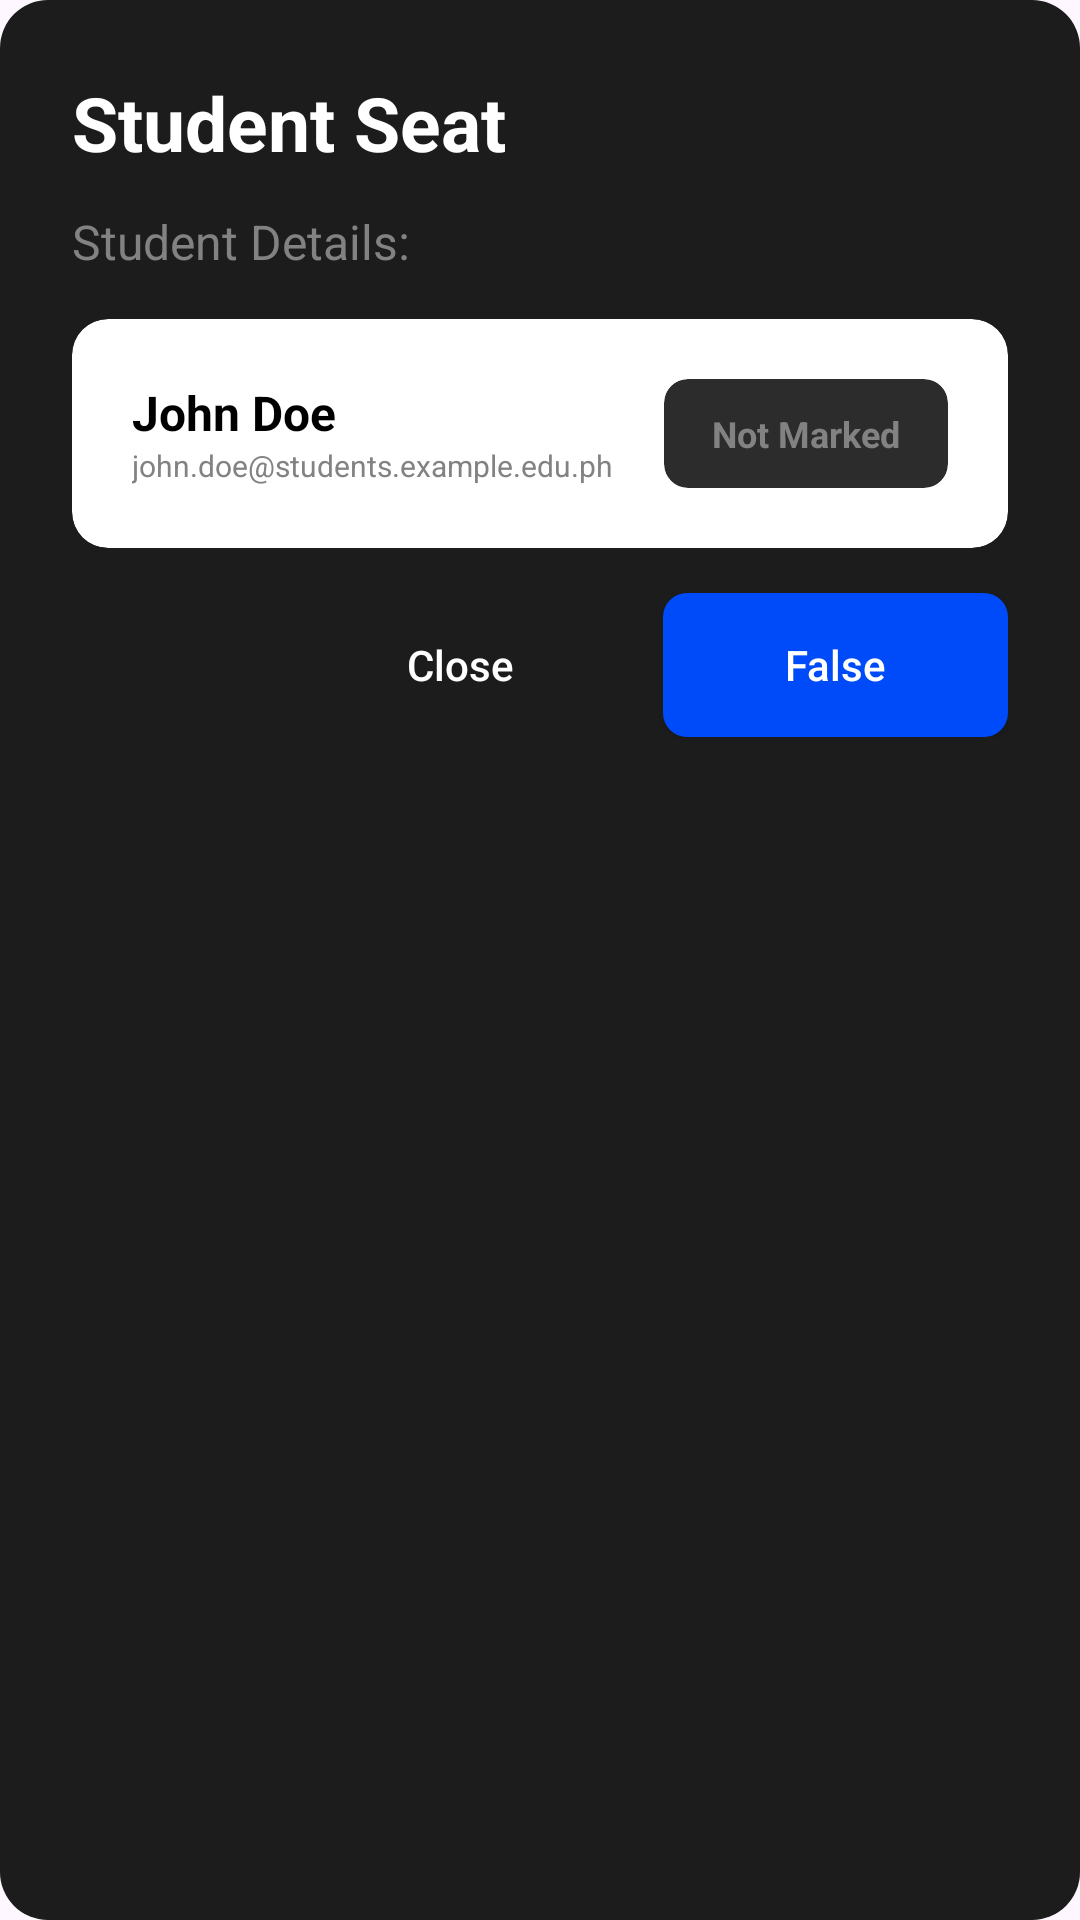

Reconstruct the res/layout file that produces this screen, plus the resources it refers to.
<!-- AndroidManifest.xml: application theme Theme.AuthTest -->
<!-- res/layout/seatplan_dialog.xml -->
<?xml version="1.0" encoding="utf-8"?>
<LinearLayout xmlns:android="http://schemas.android.com/apk/res/android"
    android:layout_width="match_parent"
    android:layout_height="wrap_content"
    android:orientation="vertical"
    android:padding="24dp"
    android:background="@drawable/dialog_rounded_background">

    <TextView
        android:text="Student Seat"
        android:textSize="25sp"
        android:textStyle="bold"
        android:textColor="#FFFFFF"
        android:layout_width="wrap_content"
        android:layout_height="wrap_content" />

    <TextView
        android:id="@+id/messageText"
        android:text="Student Details:"
        android:textSize="16sp"
        android:textColor="#828282"
        android:layout_marginTop="12dp"
        android:layout_marginBottom="15dp"
        android:layout_width="match_parent"
        android:layout_height="wrap_content"
        android:maxLines="3"
        android:ellipsize="end" />

    <include
        android:id="@+id/studentAttendance"
        layout="@layout/student_attendance_item" />

    <LinearLayout
        android:gravity="end"
        android:orientation="horizontal"
        android:layout_width="match_parent"
        android:layout_height="wrap_content">

        <androidx.appcompat.widget.AppCompatButton
            android:id="@+id/closeButton1"
            android:text="Close"
            android:textAllCaps="false"
            android:textColor="#FFFFFF"
            android:background="@drawable/dialog_remove_button"
            android:layout_width="115dp"
            android:layout_height="wrap_content"
            android:layout_marginRight="10dp"/>

        <androidx.appcompat.widget.AppCompatButton
            android:id="@+id/falseButton"
            android:text="False"
            android:textAllCaps="false"
            android:textColor="#FFFFFF"
            android:background="@drawable/false_button"
            android:layout_width="115dp"
            android:layout_height="wrap_content"
            android:visibility="visible" />

        <androidx.appcompat.widget.AppCompatButton
            android:id="@+id/undoButton"
            android:text="Undo"
            android:textAllCaps="false"
            android:textColor="#FFFFFF"
            android:background="@drawable/false_button"
            android:layout_width="115dp"
            android:layout_height="wrap_content"
            android:visibility="gone" />

    </LinearLayout>

</LinearLayout>
<!-- res/layout/student_attendance_item.xml (included above) -->
<?xml version="1.0" encoding="utf-8"?>
<androidx.cardview.widget.CardView xmlns:android="http://schemas.android.com/apk/res/android"
    xmlns:app="http://schemas.android.com/apk/res-auto"
    android:id="@+id/studentCard"
    android:layout_width="match_parent"
    android:layout_height="wrap_content"
    android:layout_marginBottom="15dp"
    app:cardBackgroundColor="#FFFFFF"
    app:cardCornerRadius="12dp"
    app:cardElevation="0dp">

    <LinearLayout
        android:layout_width="match_parent"
        android:layout_height="wrap_content"
        android:orientation="horizontal"
        android:padding="20dp"
        android:gravity="center_vertical">

        <LinearLayout
            android:layout_width="0dp"
            android:layout_height="wrap_content"
            android:layout_weight="1"
            android:orientation="vertical">

            <TextView
                android:id="@+id/studentNameText"
                android:layout_width="wrap_content"
                android:layout_height="wrap_content"
                android:text="John Doe"
                android:textColor="#000000"
                android:textSize="16sp"
                android:textStyle="bold" />

            <TextView
                android:id="@+id/studentEmailText"
                android:layout_width="wrap_content"
                android:layout_height="wrap_content"
                android:text="john.doe@students.example.edu.ph"
                android:textColor="#828282"
                android:textSize="10sp"
                android:maxLines="1"
                android:ellipsize="end" />

        </LinearLayout>

        <androidx.cardview.widget.CardView
            android:id="@+id/statusBadge"
            android:layout_width="wrap_content"
            android:layout_height="wrap_content"
            android:layout_marginStart="12dp"
            app:cardCornerRadius="8dp"
            app:cardElevation="0dp"
            app:cardBackgroundColor="#2C2C2C">

            <TextView
                android:id="@+id/attendanceStatusText"
                android:layout_width="wrap_content"
                android:layout_height="wrap_content"
                android:paddingStart="16dp"
                android:paddingEnd="16dp"
                android:paddingTop="10dp"
                android:paddingBottom="10dp"
                android:text="Not Marked"
                android:textColor="#828282"
                android:textSize="12sp"
                android:textStyle="bold" />

        </androidx.cardview.widget.CardView>

    </LinearLayout>

</androidx.cardview.widget.CardView>
<!-- resources referenced by this layout -->
<resources>
  <!-- drawable dialog_rounded_background (drawable) -->
  <?xml version="1.0" encoding="utf-8"?>
  <shape xmlns:android="http://schemas.android.com/apk/res/android">
      <solid android:color="#1C1C1C" />
      <corners android:radius="16dp" />
  </shape>
  <!-- drawable false_button (drawable) -->
  <?xml version="1.0" encoding="utf-8"?>
  <shape xmlns:android="http://schemas.android.com/apk/res/android"
      android:shape="rectangle">
      <solid android:color="#004BF9" />
      <corners android:radius="8dp" />
  </shape>
  <style name="Theme.AuthTest" parent="Base.Theme.AuthTest" />
  <style name="Base.Theme.AuthTest" parent="Theme.Material3.DayNight.NoActionBar">
          
          
      </style>
</resources>
